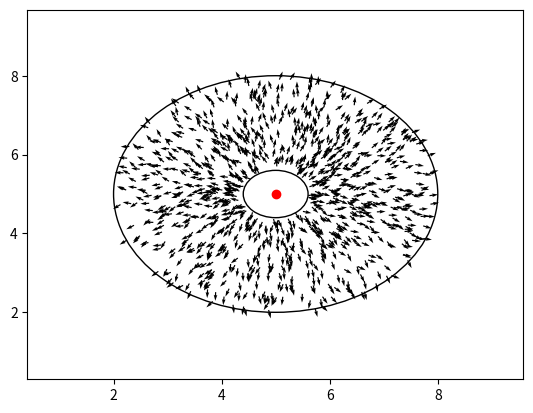

Here is the Python script that generated this plot: (Note: this script raises an exception after producing the figure.)
import math
import csv
import numpy as np
import matplotlib.pyplot as plt
import os

def create_target_bank(center, min_radius, max_radius, target_heading_max_offset, n_points=100):
    """
    :param center: The coordinates of the center of the Maze - where the radius is measured from
    :param min_radius: Minimum radius size from the center
    :param max_radius: Maximum radius size from the center
    :param n_points: number of points to be sampled
    :param target_heading_max_offset: maximum offset for the target heading (in degrees)

    :return: n_points numpy array of points in Maze coordinates
    """
    angles = np.random.uniform(low=-math.pi, high=math.pi, size=(n_points,))
    radiuses = np.random.uniform(low=min_radius, high=max_radius, size=(n_points,))

    angles = np.expand_dims(angles, 1)
    radiuses = np.expand_dims(radiuses, 1)
    polar_points = np.concatenate((radiuses, angles), axis=1)

    points = np.array([[p[0] * math.cos(p[1]), p[0] * math.sin(p[1])] for p in polar_points])
    points += center

    headings = angles + np.random.uniform(low=-target_heading_max_offset,
                                          high=target_heading_max_offset,
                                          size=(n_points, 1))

    return np.concatenate((points, headings), axis=1)


def plot_and_save_goals(goals, file_name):
    # plot train goals:
    fig, ax = plt.subplots()

    inner_circle = plt.Circle(center, min_radius, fill=False)
    outer_circle = plt.Circle(center, max_radius, fill=False)
    ax.add_artist(inner_circle)
    ax.add_artist(outer_circle)

    u = np.cos(goals[:, 2])
    v = np.sin(goals[:, 2])

    ax.quiver(goals[:, 0], goals[:, 1], u, v, label="Goals With Direction")
    ax.plot(center[0], center[1], 'ro', label="Initial Center of Ant")
    ax.margins(0.3)

    fig = plt.gcf()
    fig.savefig(os.path.join(os.path.dirname(os.path.abspath(__file__)), "", file_name + "_plot.png"))
    plt.legend()
    plt.show()

    # Saving the Points Coordinates in CSV file
    with open(os.path.join(os.path.dirname(os.path.abspath(__file__)), "", file_name + ".csv"), 'w') as f:
        writer = csv.writer(f)
        writer.writerows(goals)


base_filename = 'goals_06to3_'
center = np.array([5, 5])
min_radius = 0.6
max_radius = 3.0
target_heading_max_offset = math.pi / 6

n_train, n_val, n_test = 1000, 200, 200

train_goals = create_target_bank(center, min_radius, max_radius, target_heading_max_offset, n_train)
val_goals = create_target_bank(center, min_radius, max_radius, target_heading_max_offset, n_val)
test_goals = create_target_bank(center, min_radius, max_radius, target_heading_max_offset, n_test)

plot_and_save_goals(train_goals, base_filename + 'train')
plot_and_save_goals(val_goals, base_filename + 'validation')
plot_and_save_goals(test_goals, base_filename + 'test')
